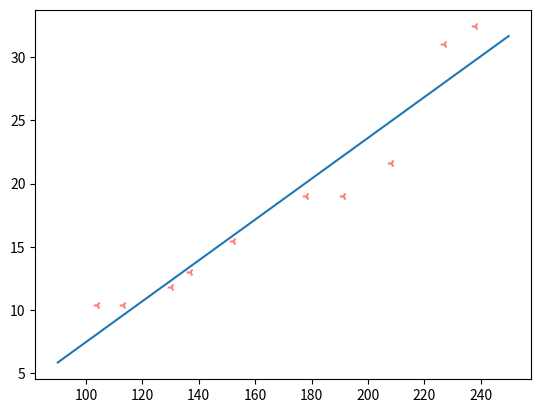

This chart was generated by the following Python code: (Note: this script raises an exception after producing the figure.)
# -*- coding: utf-8 -*-
"""
Created on Thu Nov 30 10:38:56 2017

@author: rd0348
"""
#
import numpy as np
import matplotlib.pyplot as plt
# 标准线性相关
xcord=[208,152,113,227,137,238,178,104,191,130]
ycord=[21.6,15.5,10.4,31.0,13.0,32.4,19.0,10.4,19.0,11.8]
plt.scatter(xcord,ycord,s=30,c='r',alpha=0.5,marker='3')
#plt.show()

# y=a*x+b
# 这里a,b的值直接指定了
a=0.1612;b=-8.6394
# 产生训练数据集
x=np.arange(90.0,250.0,0.1)
# 训练模型
y=a*x+b
# 显示效果
plt.plot(x,y)
plt.show()

# 运行完后,查看效果,再看看程序,a,b的值是怎么来的呢?
# 下面演示基本的求法
def load_data(filename):
    X,Y=[],[]
    with open(filename,'r') as f:
        for line in f:
            splited_line=[float(i) for i in line.split()]
            x,y=splited_line[:-1],splited_line[-1]
            X.append(x)
            Y.append(y)
    X,Y=np.matrix(X),np.matrix(Y).T
    return X,Y

def standarize(X):
    std_deviation=np.std(X,0) # 计算全局标准差
    mean=np.mean(X,0)
    return (X-mean)/std_deviation

def std_linearreg(X,Y):
    xTx=X.T*X
    if np.linalg.det(xTx)==0:
        print("xTx is a singular matrix")
        return 
    return xTx.I*X.T*Y
def get_corrcoef(X,Y):
    # X,Y协方差
    # 参考learn_math.py说明
    cov=np.mean(X*Y)-np.mean(X)*np.mean(Y)
    return cov/(np.var(X)*np.var(Y))**0.5
    
    
if '__main__' == __name__:
    # 加载数据
    X, Y = load_data('abalone.txt')
    X, Y = standarize(X), standarize(Y)
    w = std_linearreg(X, Y)
    Y_prime = X*w

    print('w: {}'.format(w))

    # 计算相关系数
    corrcoef = get_corrcoef(np.array(Y.reshape(1, -1)),
                            np.array(Y_prime.reshape(1, -1)))
    print('Correlation coeffient: {}'.format(corrcoef))

    #fig = plt.figure()
    #ax = fig.add_subplot(111)

    ## 绘制数据点
    #x = X[:, 1].reshape(1, -1).tolist()[0]
    #y = Y.reshape(1, -1).tolist()[0]
    #ax.scatter(x, y)

    ## 绘制拟合直线
    #x1, x2 = min(x), max(x)
    #y1 = (np.matrix([1, x1])*w).tolist()[0][0]
    #y2 = (np.matrix([1, x2])*w).tolist()[0][0]
    #ax.plot([x1, x2], [y1, y2], c='r')

    #plt.show()
